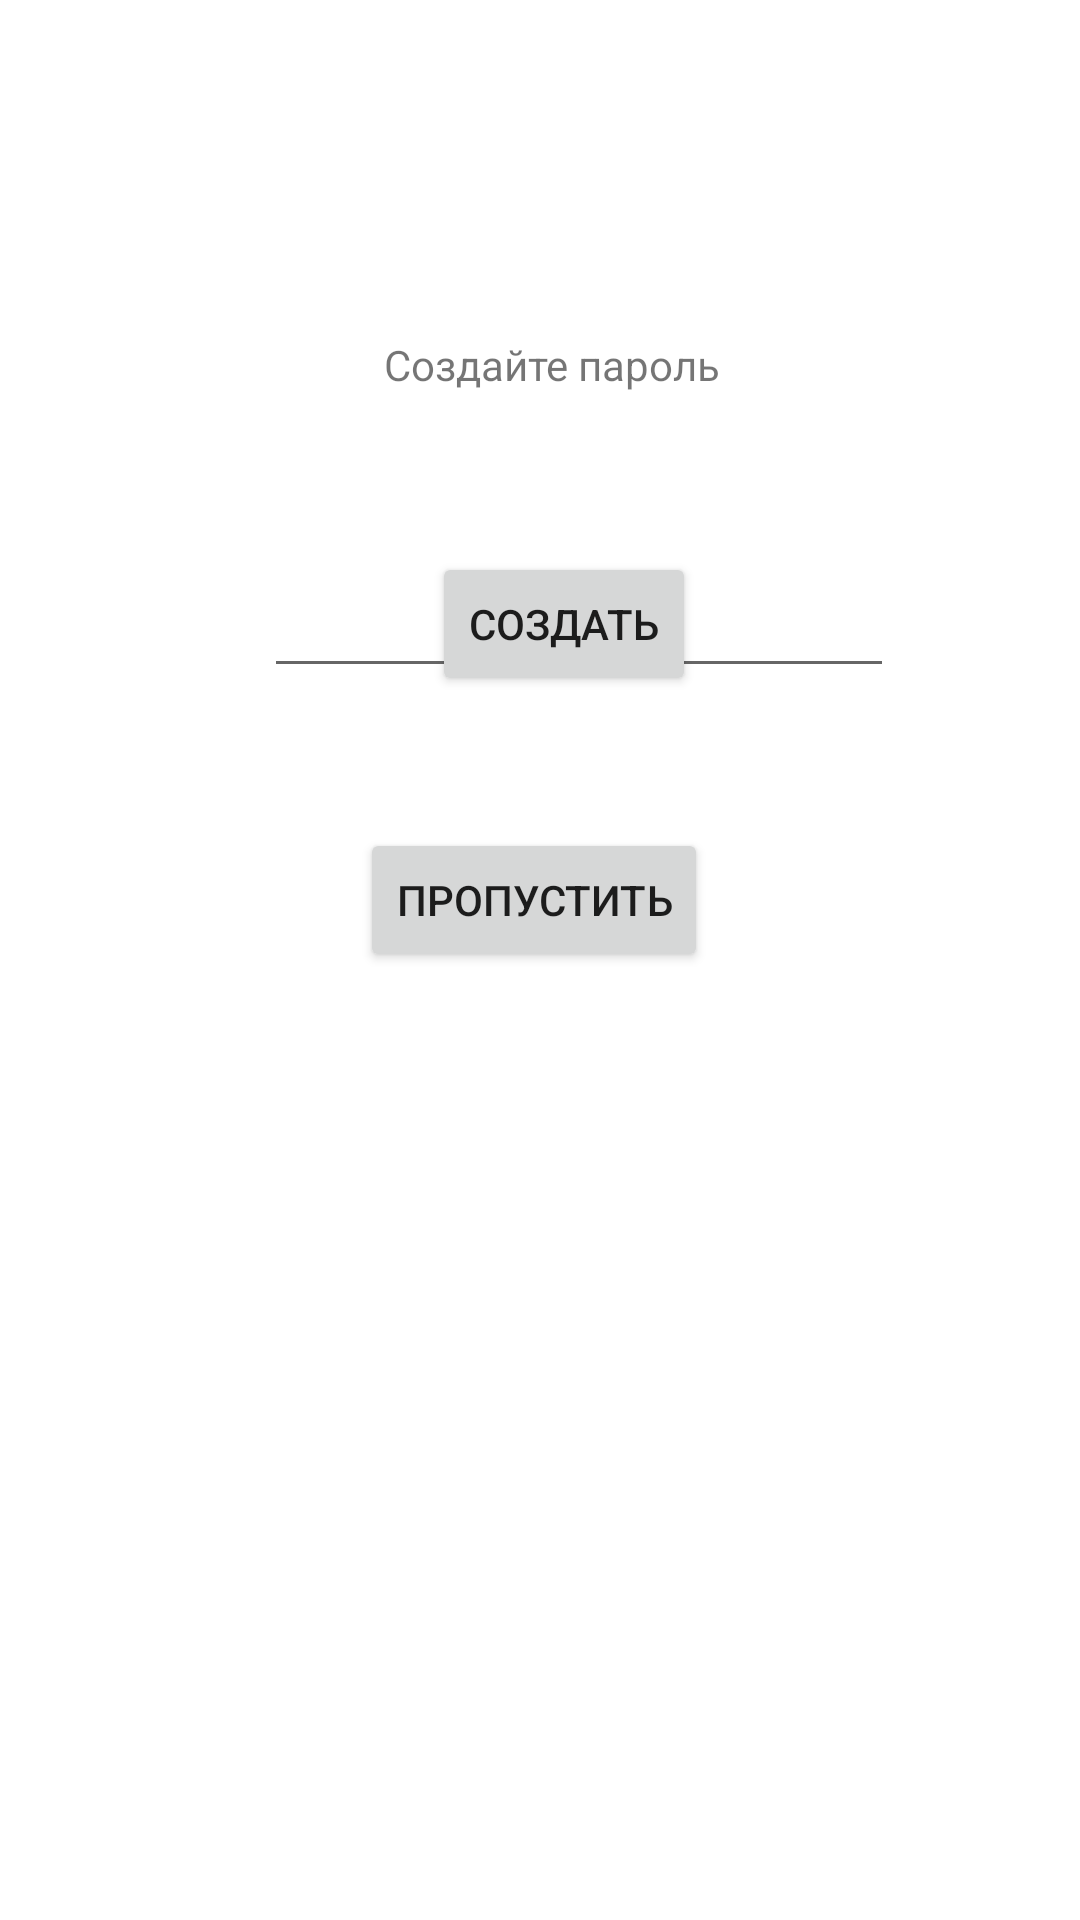

Android layout source for this screen:
<!-- AndroidManifest.xml: application theme Theme.Hunya -->
<!-- res/layout/activity_pass.xml -->
<?xml version="1.0" encoding="utf-8"?>
<androidx.constraintlayout.widget.ConstraintLayout xmlns:android="http://schemas.android.com/apk/res/android"
    xmlns:app="http://schemas.android.com/apk/res-auto"
    xmlns:tools="http://schemas.android.com/tools"
    android:layout_width="match_parent"
    android:layout_height="match_parent"
    tools:context=".PassActivity">

    <TextView
        android:id="@+id/textView3"
        android:layout_width="142dp"
        android:layout_height="25dp"
        android:layout_marginStart="128dp"
        android:layout_marginTop="112dp"
        android:text="Создайте пароль"
        app:layout_constraintStart_toStartOf="parent"
        app:layout_constraintTop_toTopOf="parent" />

    <EditText
        android:id="@+id/pass"
        android:layout_width="wrap_content"
        android:layout_height="wrap_content"
        android:layout_marginStart="88dp"
        android:layout_marginTop="188dp"
        android:ems="10"
        android:inputType="textPassword"
        app:layout_constraintStart_toStartOf="parent"
        app:layout_constraintTop_toTopOf="parent" />

    <Button
        android:id="@+id/createPass"
        android:layout_width="wrap_content"
        android:layout_height="wrap_content"
        android:layout_marginStart="144dp"
        android:layout_marginBottom="408dp"
        android:text="Создать"
        app:layout_constraintBottom_toBottomOf="parent"
        app:layout_constraintStart_toStartOf="parent" />

    <Button
        android:id="@+id/skip2"
        android:layout_width="wrap_content"
        android:layout_height="wrap_content"
        android:layout_marginStart="120dp"
        android:layout_marginBottom="316dp"
        android:text="Пропустить"
        app:layout_constraintBottom_toBottomOf="parent"
        app:layout_constraintStart_toStartOf="parent" />
</androidx.constraintlayout.widget.ConstraintLayout>
<!-- resources referenced by this layout -->
<resources>
  <style name="Theme.Hunya" parent="Theme.MaterialComponents.DayNight.DarkActionBar">
          
          <item name="colorPrimary">@color/purple_500</item>
          <item name="colorPrimaryVariant">@color/purple_700</item>
          <item name="colorOnPrimary">@color/white</item>
          
          <item name="colorSecondary">@color/teal_200</item>
          <item name="colorSecondaryVariant">@color/teal_700</item>
          <item name="colorOnSecondary">@color/black</item>
          
          <item name="android:statusBarColor">?attr/colorPrimaryVariant</item>
          
      </style>
  <!-- not gathered from this repository: default colours our renderer supplied (Android Studio template values) -->
  <color name="purple_500">#FF6200EE</color>
  <color name="purple_700">#FF3700B3</color>
  <color name="teal_200">#FF03DAC5</color>
  <color name="teal_700">#FF018786</color>
  <color name="black">#FF000000</color>
  <color name="white">#FFFFFFFF</color>
</resources>
